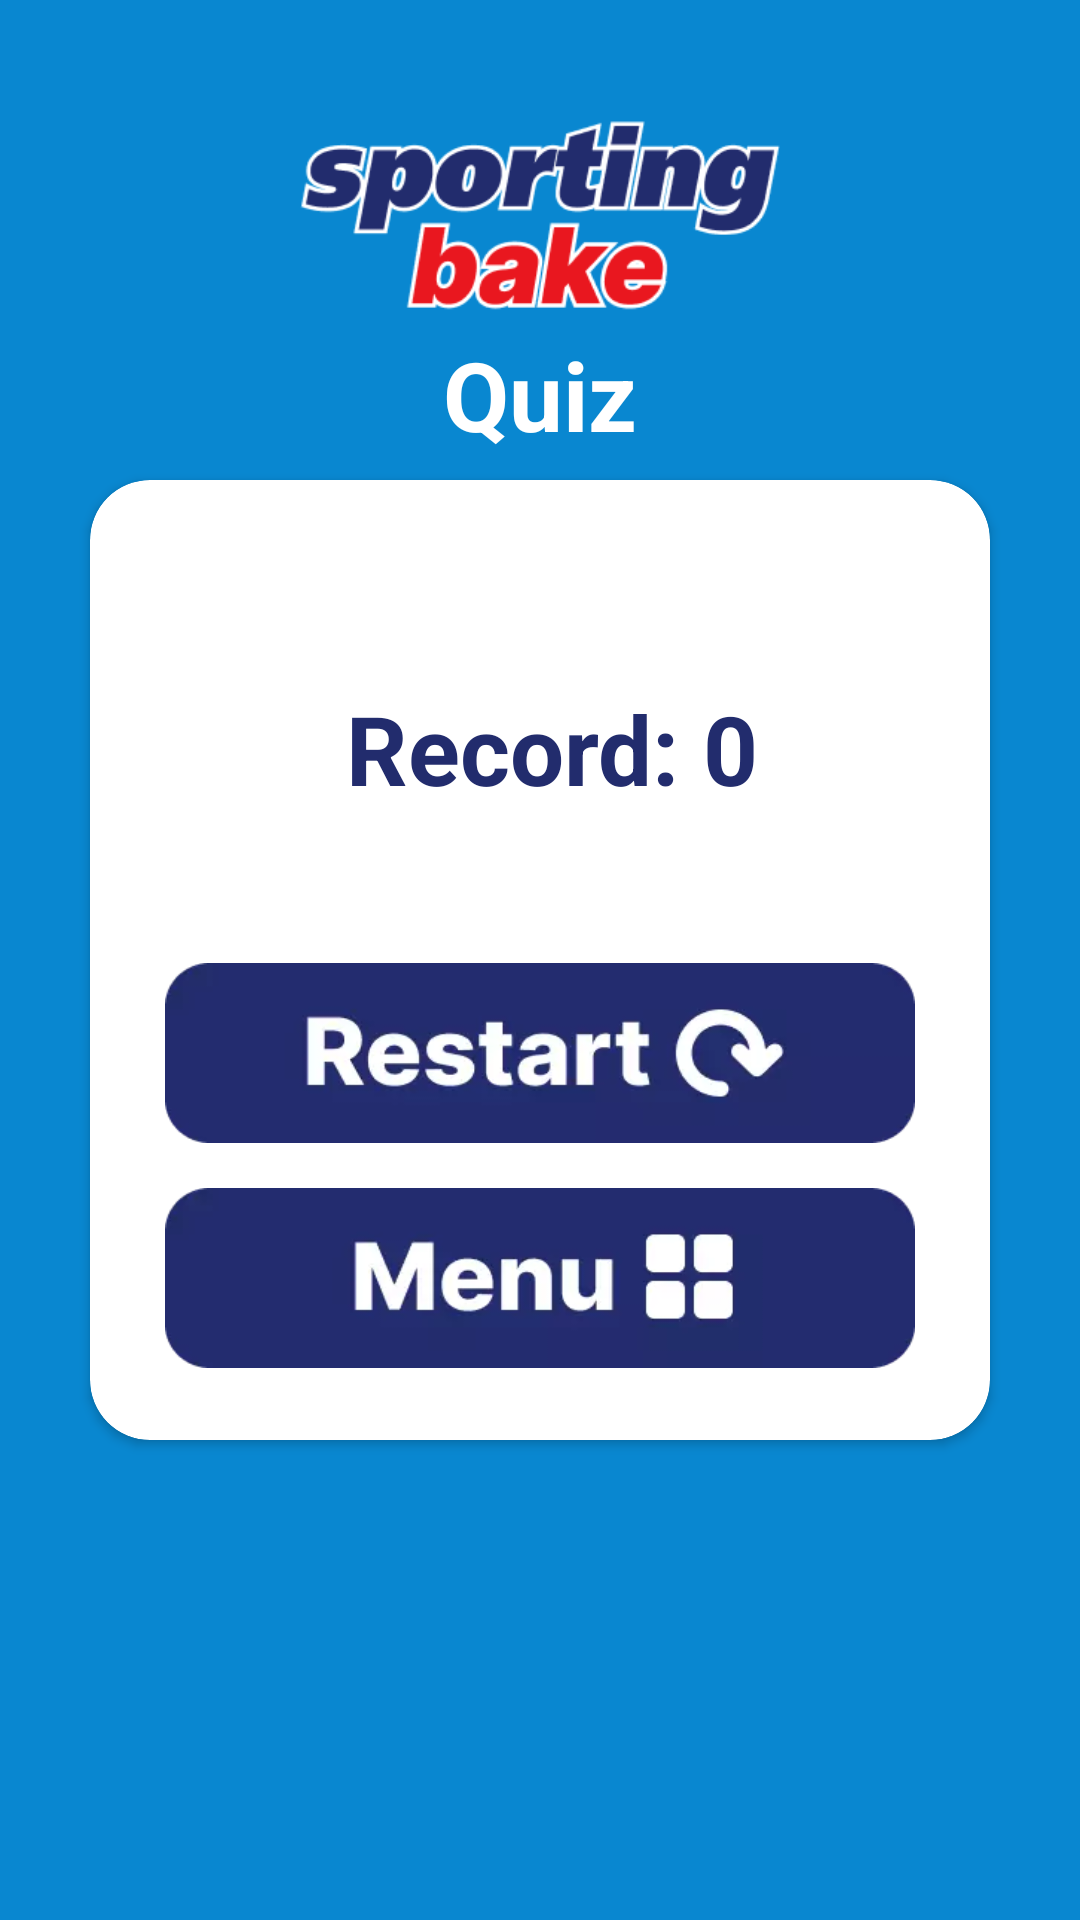

Reconstruct the res/layout file that produces this screen, plus the resources it refers to.
<!-- AndroidManifest.xml: application theme Theme.SportingBike -->
<!-- res/layout/fragment_result.xml -->
<?xml version="1.0" encoding="utf-8"?>
<FrameLayout xmlns:android="http://schemas.android.com/apk/res/android"
    xmlns:tools="http://schemas.android.com/tools"
    android:layout_width="match_parent"
    android:layout_height="match_parent"
    xmlns:app="http://schemas.android.com/apk/res-auto"
    tools:context=".ui.fragment.quiz.ResultFragment"
    android:background="@color/blue_back">

  <RelativeLayout
      android:layout_width="match_parent"
      android:layout_height="match_parent">

      <ImageButton
          android:id="@+id/logo"
          android:layout_width="160dp"
          android:layout_height="70dp"
          android:background="@drawable/logo"
          android:layout_marginTop="40dp"
          android:layout_centerHorizontal="true"/>

      <TextView
          android:id="@+id/quizTitle"
          android:layout_width="match_parent"
          android:layout_height="wrap_content"
          android:text="Quiz"
          android:layout_below="@id/logo"
          android:gravity="center"
          android:textColor="@color/white"
          android:textSize="32dp"
          android:textStyle="bold"/>

      <androidx.cardview.widget.CardView
          android:layout_width="wrap_content"
          android:layout_height="wrap_content"
          android:layout_centerInParent="true"
          app:cardCornerRadius="20dp">

          <LinearLayout
              android:layout_width="300dp"
              android:layout_height="320dp"
              android:orientation="vertical">

              <TextView
                  android:id="@+id/scoreTV"
                  android:layout_width="match_parent"
                  android:layout_height="wrap_content"
                  android:textColor="@color/dark_blue"
                  android:textSize="32dp"
                  android:textStyle="bold"
                  android:gravity="center"
                  android:layout_marginTop="20dp"/>

              <TextView
                  android:id="@+id/recordTV"
                  android:layout_width="match_parent"
                  android:layout_height="wrap_content"
                  android:text=" Record: 0"
                  android:textColor="@color/dark_blue"
                  android:textSize="32dp"
                  android:textStyle="bold"
                  android:gravity="center"
                  android:layout_marginTop="5dp"/>

              <ImageButton
                  android:id="@+id/restartBtn"
                  android:layout_width="250dp"
                  android:layout_height="60dp"
                  android:background="@drawable/restart_btn"
                  android:layout_gravity="center"
                  android:layout_marginTop="50dp"
                  android:layout_marginBottom="15dp"/>

              <ImageButton
                  android:id="@+id/menuBtn"
                  android:layout_width="250dp"
                  android:layout_height="60dp"
                  android:background="@drawable/menu_btn"
                  android:layout_gravity="center"/>

          </LinearLayout>

      </androidx.cardview.widget.CardView>

  </RelativeLayout>

</FrameLayout>
<!-- resources referenced by this layout -->
<resources>
  <color name="blue_back">#0987D0</color>
  <color name="dark_blue">#222C6D</color>
  <color name="white">#FFFFFFFF</color>
  <!-- drawable logo: png bitmap (drawable, 9232 bytes) -->
  <!-- drawable menu_btn: webp bitmap (drawable, 2462 bytes) -->
  <!-- drawable restart_btn: webp bitmap (drawable, 3324 bytes) -->
  <style name="Theme.SportingBike" parent="Base.Theme.SportingBike" />
  <style name="Base.Theme.SportingBike" parent="Theme.Material3.DayNight.NoActionBar">
          
          
      </style>
</resources>
